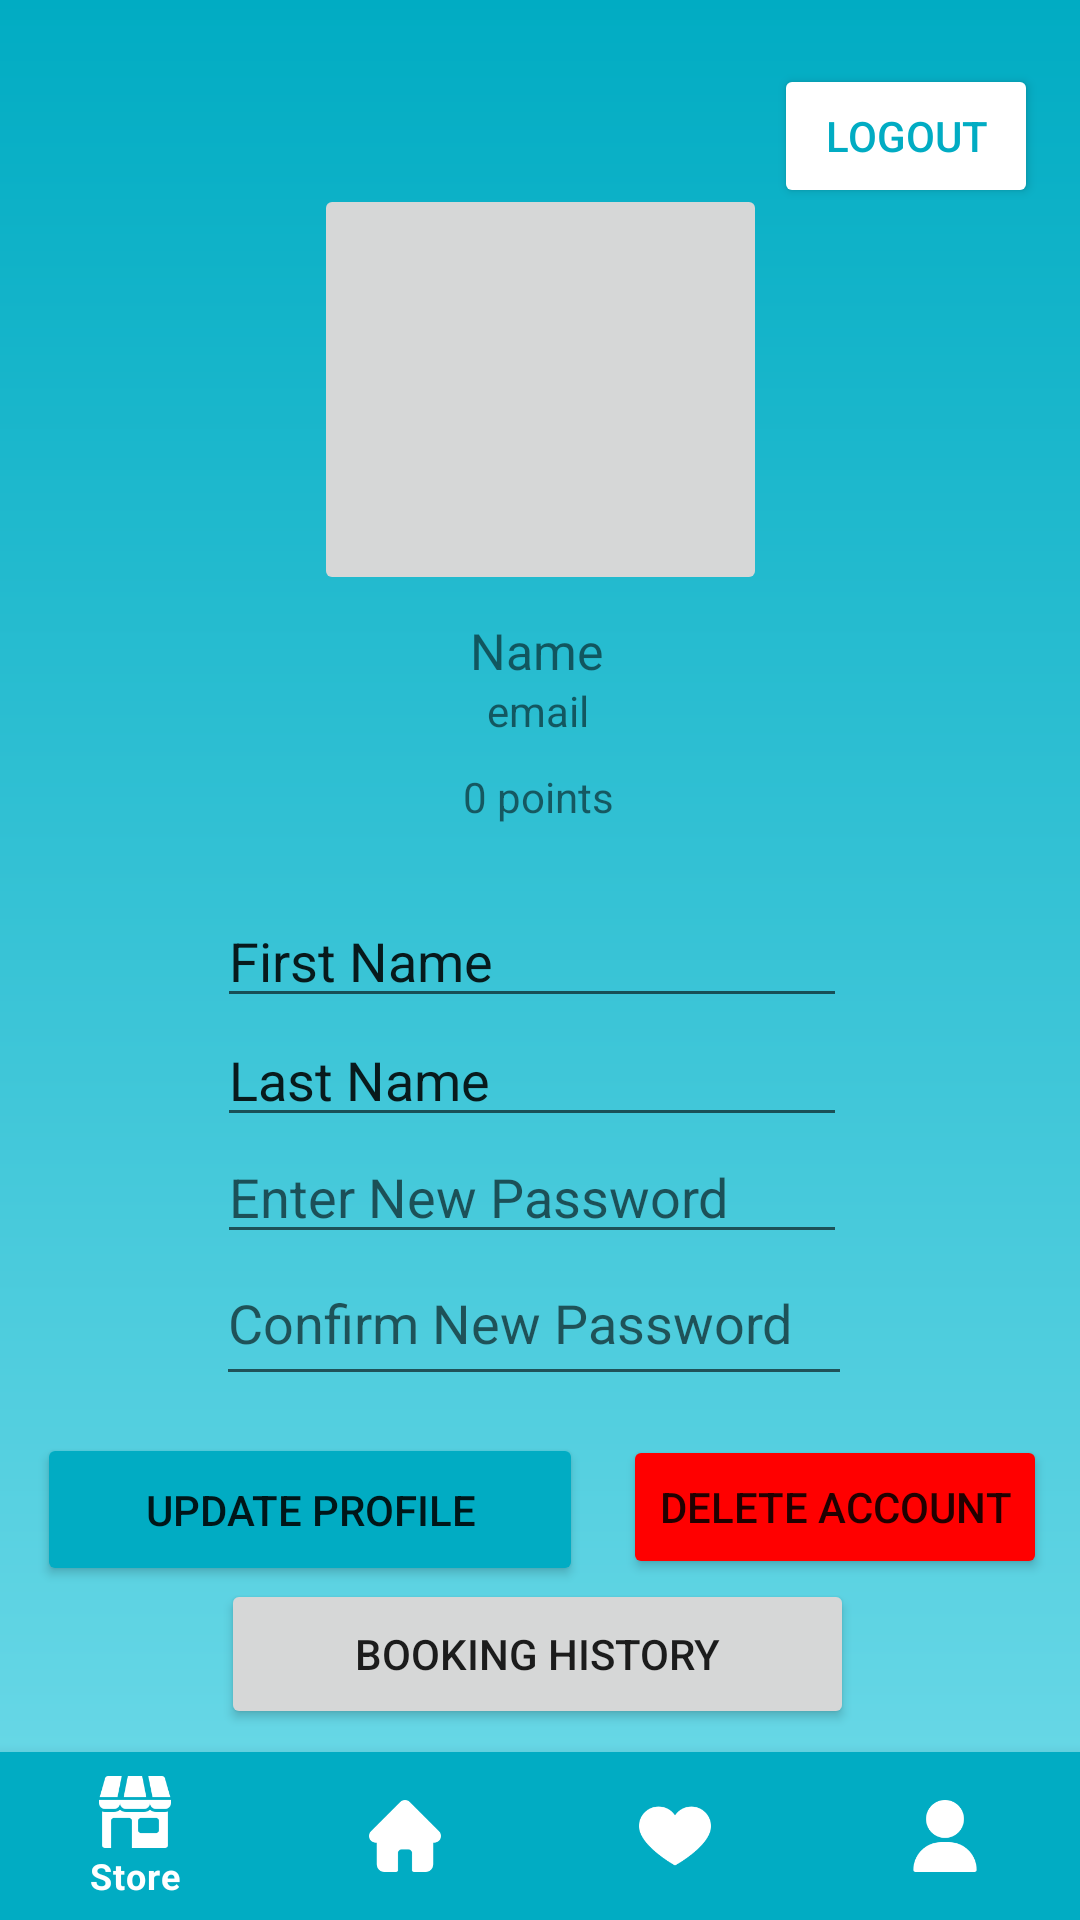

Layout XML and referenced resources for this Android screen:
<!-- AndroidManifest.xml: application theme Theme.TripSavvy_Studio_2B03_2 -->
<!-- res/layout/activity_profile2.xml -->
<?xml version="1.0" encoding="utf-8"?>
<androidx.constraintlayout.widget.ConstraintLayout xmlns:android="http://schemas.android.com/apk/res/android"
    xmlns:app="http://schemas.android.com/apk/res-auto"
    xmlns:tools="http://schemas.android.com/tools"
    android:layout_width="match_parent"
    android:layout_height="match_parent"
    android:background="@drawable/gradient_background">

    <ImageButton
        android:id="@+id/profileImage"
        android:layout_width="151dp"
        android:layout_height="137dp"
        app:layout_constraintBottom_toBottomOf="parent"
        app:layout_constraintEnd_toEndOf="parent"
        app:layout_constraintStart_toStartOf="parent"
        app:layout_constraintTop_toTopOf="parent"
        app:layout_constraintVertical_bias="0.122"
        tools:srcCompat="@drawable/blank_pp" />

    <TextView
        android:id="@+id/name"
        android:layout_width="wrap_content"
        android:layout_height="wrap_content"
        android:text="Name"
        android:textSize="50px"
        app:layout_constraintBottom_toBottomOf="parent"
        app:layout_constraintEnd_toEndOf="parent"
        app:layout_constraintHorizontal_bias="0.497"
        app:layout_constraintStart_toStartOf="parent"
        app:layout_constraintTop_toTopOf="parent"
        app:layout_constraintVertical_bias="0.333" />

    <TextView
        android:id="@+id/editEmail"
        android:layout_width="wrap_content"
        android:layout_height="wrap_content"
        android:text="email"
        app:layout_constraintBottom_toBottomOf="parent"
        app:layout_constraintEnd_toEndOf="parent"
        app:layout_constraintHorizontal_bias="0.498"
        app:layout_constraintStart_toStartOf="parent"
        app:layout_constraintTop_toTopOf="parent"
        app:layout_constraintVertical_bias="0.366" />

    <TextView
        android:id="@+id/points"
        android:layout_width="wrap_content"
        android:layout_height="wrap_content"
        android:clickable="true"

        android:focusable="true"
        android:onClick="onPointsClick"
        android:text="0 points"
        app:layout_constraintBottom_toBottomOf="parent"
        app:layout_constraintEnd_toEndOf="parent"
        app:layout_constraintHorizontal_bias="0.498"
        app:layout_constraintStart_toStartOf="parent"
        app:layout_constraintTop_toTopOf="parent"
        app:layout_constraintVertical_bias="0.412" />

    <EditText
        android:id="@+id/editFname"
        android:layout_width="wrap_content"
        android:layout_height="wrap_content"
        android:ems="10"
        android:inputType="textPersonName"
        android:text="First Name"
        app:layout_constraintBottom_toBottomOf="parent"
        app:layout_constraintEnd_toEndOf="parent"
        app:layout_constraintHorizontal_bias="0.482"
        app:layout_constraintStart_toStartOf="parent"
        app:layout_constraintTop_toTopOf="parent"
        app:layout_constraintVertical_bias="0.498" />

    <EditText
        android:id="@+id/editLname"
        android:layout_width="wrap_content"
        android:layout_height="wrap_content"
        android:ems="10"
        android:inputType="textPersonName"
        android:text="Last Name"
        app:layout_constraintBottom_toBottomOf="parent"
        app:layout_constraintEnd_toEndOf="parent"
        app:layout_constraintHorizontal_bias="0.482"
        app:layout_constraintStart_toStartOf="parent"
        app:layout_constraintTop_toTopOf="parent"
        app:layout_constraintVertical_bias="0.564" />

    <EditText
        android:id="@+id/newPassword"
        android:layout_width="wrap_content"
        android:layout_height="wrap_content"
        android:ems="10"
        android:hint="Enter New Password"
        android:inputType="textPassword"
        app:layout_constraintBottom_toBottomOf="parent"
        app:layout_constraintEnd_toEndOf="parent"
        app:layout_constraintHorizontal_bias="0.482"
        app:layout_constraintStart_toStartOf="parent"
        app:layout_constraintTop_toTopOf="parent"
        app:layout_constraintVertical_bias="0.629" />

    <EditText
        android:id="@+id/confirmPassword"
        android:layout_width="212dp"
        android:layout_height="52dp"
        android:ems="10"
        android:hint="Confirm New Password"
        android:inputType="textPassword"
        app:layout_constraintBottom_toBottomOf="parent"
        app:layout_constraintEnd_toEndOf="parent"
        app:layout_constraintHorizontal_bias="0.487"
        app:layout_constraintStart_toStartOf="parent"
        app:layout_constraintTop_toTopOf="parent"
        app:layout_constraintVertical_bias="0.703" />

    <Button
        android:id="@+id/logout"
        android:layout_width="wrap_content"
        android:layout_height="wrap_content"
        android:backgroundTint="#ffffff"
        android:text="Logout"
        android:textColor="#01ACC3"
        app:layout_constraintBottom_toBottomOf="parent"
        app:layout_constraintEnd_toEndOf="parent"
        app:layout_constraintHorizontal_bias="0.949"
        app:layout_constraintStart_toStartOf="parent"
        app:layout_constraintTop_toTopOf="parent"
        app:layout_constraintVertical_bias="0.036" />

    <Button
        android:id="@+id/deleteAccount"
        android:layout_width="wrap_content"
        android:layout_height="wrap_content"
        android:backgroundTint="#ff0000"
        android:text="Delete Account"
        app:layout_constraintBottom_toBottomOf="parent"
        app:layout_constraintEnd_toEndOf="parent"
        app:layout_constraintHorizontal_bias="0.95"
        app:layout_constraintStart_toStartOf="parent"
        app:layout_constraintTop_toTopOf="parent"
        app:layout_constraintVertical_bias="0.808" />

    <Button
        android:id="@+id/updateProfile"
        android:layout_width="182dp"
        android:layout_height="51dp"
        android:backgroundTint="#01ACC3"
        android:text="Update Profile"
        app:layout_constraintBottom_toBottomOf="parent"
        app:layout_constraintEnd_toEndOf="parent"
        app:layout_constraintHorizontal_bias="0.069"
        app:layout_constraintStart_toStartOf="parent"
        app:layout_constraintTop_toTopOf="parent"
        app:layout_constraintVertical_bias="0.811" />

    <Button
        android:id="@+id/bookinghistory"
        android:layout_width="211dp"
        android:layout_height="50dp"
        android:text="Booking History"
        app:layout_constraintBottom_toBottomOf="parent"
        app:layout_constraintEnd_toEndOf="parent"
        app:layout_constraintHorizontal_bias="0.495"
        app:layout_constraintStart_toStartOf="parent"
        app:layout_constraintTop_toTopOf="parent"
        app:layout_constraintVertical_bias="0.892" />

    <com.google.android.material.bottomnavigation.BottomNavigationView
        android:id="@+id/bottom_navigation"
        android:layout_width="match_parent"
        android:layout_height="wrap_content"
        android:layout_alignParentBottom="true"
        app:itemBackground="@color/bottom_nav_background"
        app:itemIconTint="@color/bottom_nav_item_color"
        app:itemTextColor="@color/bottom_nav_item_color"
        app:layout_constraintBottom_toBottomOf="parent"
        app:layout_constraintEnd_toEndOf="parent"
        app:layout_constraintHorizontal_bias="0.0"
        app:layout_constraintStart_toStartOf="parent"
        app:layout_constraintTop_toTopOf="parent"
        app:layout_constraintVertical_bias="1.0"
        app:menu="@menu/bottom_navigation_menu" />

</androidx.constraintlayout.widget.ConstraintLayout>
<!-- resources referenced by this layout -->
<resources>
  <color name="bottom_nav_background">#01ACC3</color>
  <color name="bottom_nav_item_color">#FFFFFF</color>
  <!-- drawable gradient_background (drawable) -->
  <?xml version="1.0" encoding="utf-8"?>
  <shape xmlns:android="http://schemas.android.com/apk/res/android">
          <gradient
              android:startColor="#70DBE9"
              android:endColor="#01ACC3"
              android:type="linear"
              android:angle="90"
          />
  </shape>
  
  
  <style name="Theme.TripSavvy_Studio_2B03_2" parent="Theme.MaterialComponents.DayNight.NoActionBar">
          
          <item name="colorPrimary">@color/purple_500</item>
  
          <item name="colorPrimaryVariant">@color/purple_700</item>
          <item name="colorOnPrimary">@color/white</item>
          
          <item name="colorSecondary">@color/teal_200</item>
          <item name="colorSecondaryVariant">@color/teal_700</item>
          <item name="colorOnSecondary">@color/black</item>
          
          <item name="android:statusBarColor">?attr/colorPrimaryVariant</item>
          
      </style>
  <color name="purple_500">#FF6200EE</color>
  <color name="purple_700">#FF3700B3</color>
  <color name="white">#FFFFFFFF</color>
  <color name="teal_200">#FF03DAC5</color>
  <color name="teal_700">#FF018786</color>
  <color name="black">#FF000000</color>
</resources>
